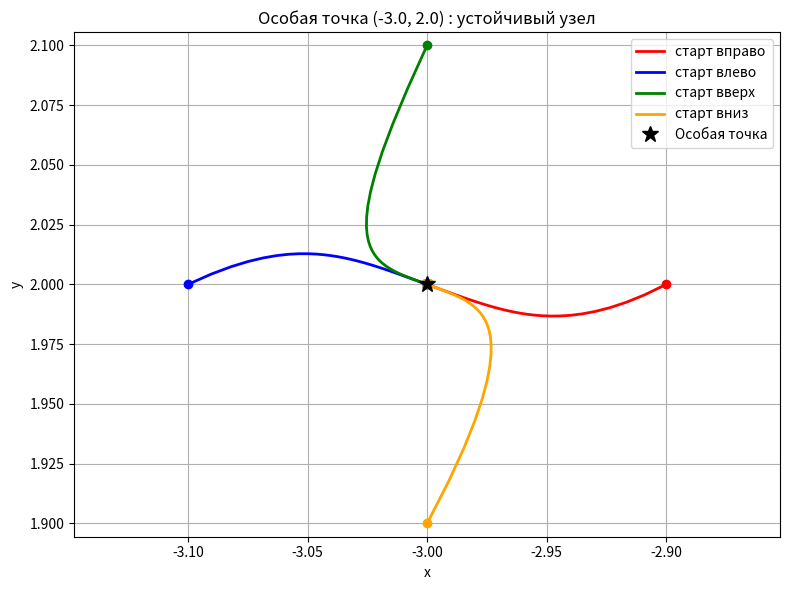
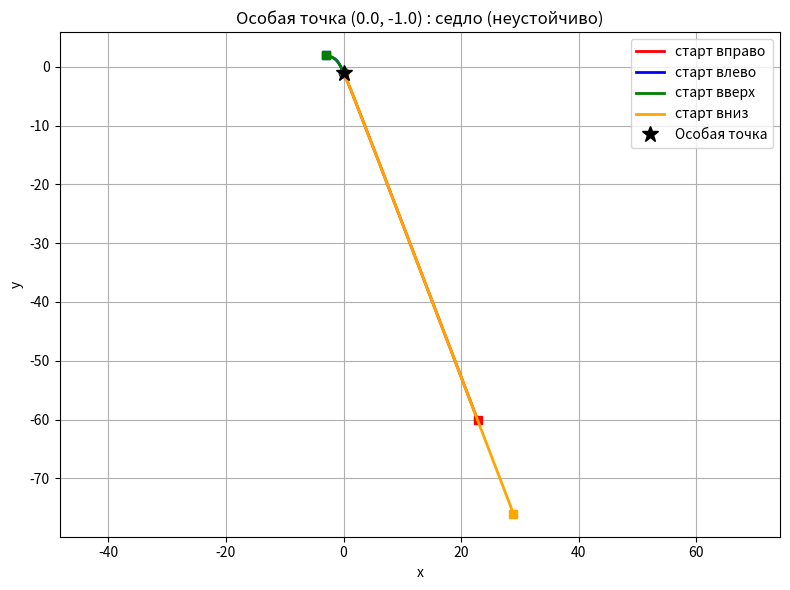
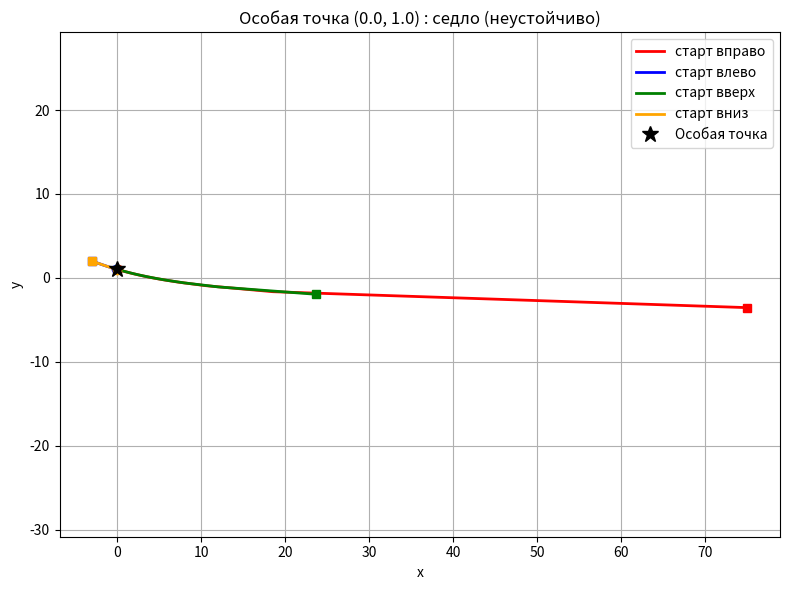
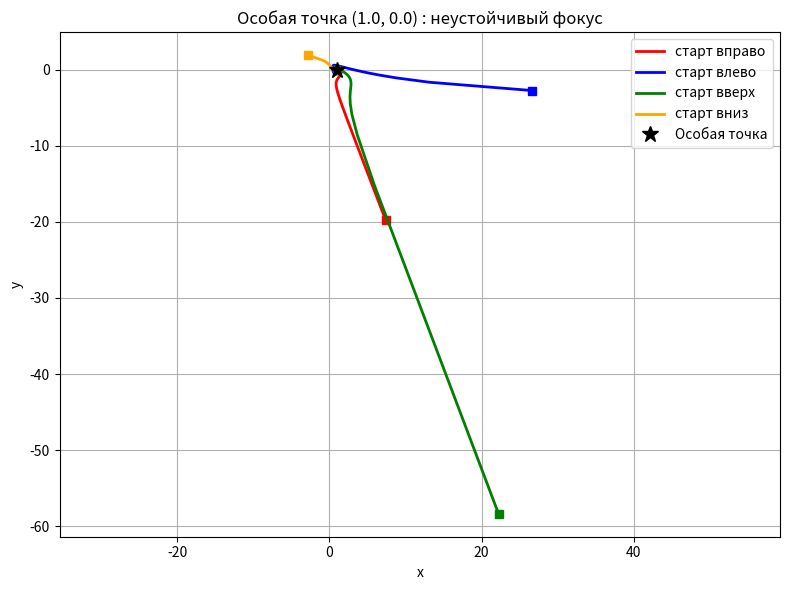

The matplotlib source for these figures, in order:
import numpy as np
import matplotlib.pyplot as plt
import sympy as sp

# 1. Определение системы
def P(x, y):
    """dx/dt = (x+y)^2 - 1"""
    return (x + y)**2 - 1.0

def Q(x, y):
    """dy/dt = -y^2 - x + 1"""
    return -y*y - x + 1.0

def system(t, state):
    x, y = state
    return np.array([P(x, y), Q(x, y)])

# 2. Нахождение всех особых точек (аналитически через sympy)
def find_fixed_points():
    x, y = sp.symbols('x y')
    eq1 = (x + y)**2 - 1
    eq2 = -y**2 - x + 1
    solutions = sp.solve([eq1, eq2], [x, y], real=True)
    return [(float(s[0]), float(s[1])) for s in solutions]

# 3. Анализ типа особой точки (линеаризация)
def analyze_fixed_point(x0, y0):
    a = 2.0 * (x0 + y0)      # dP/dx
    b = 2.0 * (x0 + y0)      # dP/dy
    c = -1.0                 # dQ/dx
    d = -2.0 * y0            # dQ/dy

    trace = a + d
    det = a*d - b*c
    disc = trace*trace - 4*det

    if disc > 1e-12:
        l1 = (trace + np.sqrt(disc)) / 2.0
        l2 = (trace - np.sqrt(disc)) / 2.0
        if l1 * l2 < 0:
            return "седло (неустойчиво)"
        elif l1 > 0 and l2 > 0:
            return "неустойчивый узел"
        elif l1 < 0 and l2 < 0:
            return "устойчивый узел"
        else:
            return "узел (граничный случай)"
    elif abs(disc) < 1e-12:
        l = trace / 2.0
        if l > 0:
            return "неустойчивый вырожденный узел"
        elif l < 0:
            return "устойчивый вырожденный узел"
        else:
            return "центр / седло-узел?"
    else:
        real = trace / 2.0
        imag = np.sqrt(-disc) / 2.0
        if abs(real) < 1e-12:
            return "центр"
        elif real > 0:
            return "неустойчивый фокус"
        else:
            return "устойчивый фокус"

# 4. Численное интегрирование (Рунге-Кутта 4-го порядка)
def rk4_step(f, t, y, h):
    y = np.asarray(y)
    k1 = np.asarray(f(t, y))
    k2 = np.asarray(f(t + h/2, y + h/2 * k1))
    k3 = np.asarray(f(t + h/2, y + h/2 * k2))
    k4 = np.asarray(f(t + h, y + h * k3))
    return y + h/6 * (k1 + 2*k2 + 2*k3 + k4)

def integrate_trajectory(x0, y0, t_max, h=0.05):
    t = 0.0
    x, y = x0, y0
    ts = [t]
    xs = [x]
    ys = [y]
    while t < t_max:
        state = np.array([x, y])
        new_state = rk4_step(system, t, state, h)
        x, y = new_state
        t += h
        if abs(x) > 100 or abs(y) > 100:
            break
        ts.append(t)
        xs.append(x)
        ys.append(y)
    return np.array(ts), np.array(xs), np.array(ys)

# 5. Построение графиков для одной особой точки (4 траектории)
def plot_phase_portrait(point, eps=0.1, t_max=6.0, h=0.05):
    x0, y0 = point
    initials = [
        (x0 + eps, y0, "вправо"),
        (x0 - eps, y0, "влево"),
        (x0, y0 + eps, "вверх"),
        (x0, y0 - eps, "вниз")
    ]
    colors = ['red', 'blue', 'green', 'orange']

    plt.figure(figsize=(8, 6))
    for (ix, iy, label), color in zip(initials, colors):
        t, x, y = integrate_trajectory(ix, iy, t_max, h)
        plt.plot(x, y, lw=2, color=color, label=f'старт {label}')
        plt.plot(x[0], y[0], 'o', color=color, markersize=6)   # начальная точка
        plt.plot(x[-1], y[-1], 's', color=color, markersize=6) # конечная точка

    plt.plot(x0, y0, 'k*', markersize=12, label='Особая точка')
    plt.title(f"Особая точка ({x0}, {y0}) : {analyze_fixed_point(x0, y0)}")
    plt.xlabel('x')
    plt.ylabel('y')
    plt.grid(True)
    plt.legend(loc='best')
    plt.axis('equal')
    plt.tight_layout()

    safe_x = str(x0).replace('.', '_').replace('-', 'minus_')
    safe_y = str(y0).replace('.', '_').replace('-', 'minus_')
    filename = f"phase_{safe_x}_{safe_y}.png"
    plt.savefig(filename, dpi=150)
    print(f"  График сохранён: {filename}")
    plt.show()

# 6. Основная программа
def main():
    print("="*60)
    print("Лабораторная работа №5. Вариант 12")
    print("Система:")
    print("  dx/dt = (x+y)^2 - 1")
    print("  dy/dt = -y^2 - x + 1")
    print("="*60 + "\n")

    points = find_fixed_points()
    print("Особые точки и их тип (аналитически):")
    for (x, y) in points:
        typ = analyze_fixed_point(x, y)
        print(f"  ({x}, {y}) : {typ}")
    print()

    for (x, y) in points:
        print(f"\n--- Особая точка ({x}, {y}) ---")
        print(f"Ожидаемый тип: {analyze_fixed_point(x, y)}")
        plot_phase_portrait((x, y), eps=0.1, t_max=6.0, h=0.05)
        print("  Сгенерировано 4 траектории для этой точки.")

    print("\n" + "="*60)
    print("Численное интегрирование завершено. Все графики сохранены в PNG.")
    print("Аналитические выводы и численные результаты должны совпадать.")
    print("="*60)

if __name__ == "__main__":
    main()
